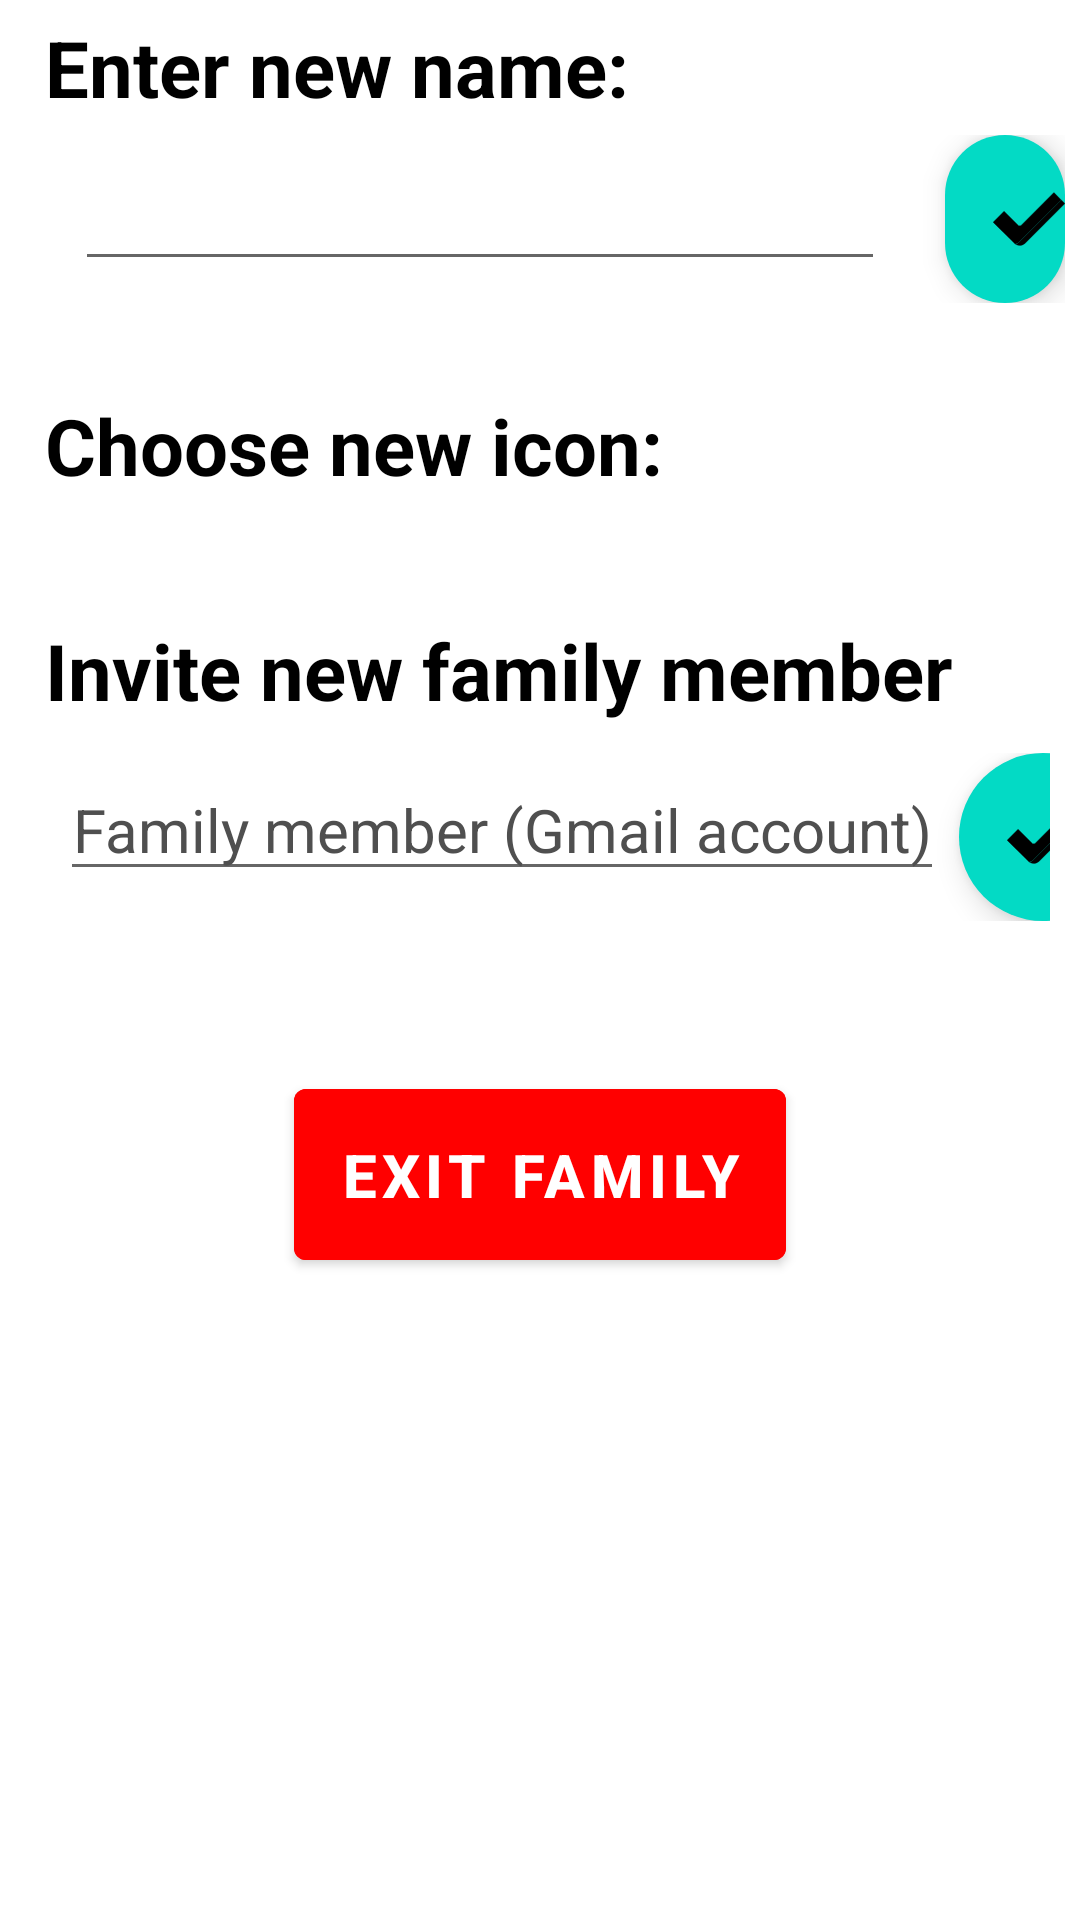

Android layout source for this screen:
<!-- AndroidManifest.xml: application theme Theme.FamiOrg -->
<!-- res/layout/activity_edit_profile.xml -->
<?xml version="1.0" encoding="utf-8"?>
<RelativeLayout xmlns:android="http://schemas.android.com/apk/res/android"
    xmlns:app="http://schemas.android.com/apk/res-auto"
    xmlns:tools="http://schemas.android.com/tools"
    android:layout_width="match_parent"
    android:layout_height="match_parent"
    android:background="@color/white"
    tools:context=".activities.EditProfileActivity">

    <androidx.appcompat.widget.AppCompatImageView
        android:id="@+id/editProfile_IMG_background"
        android:layout_width="match_parent"
        android:layout_height="match_parent"
        android:scaleType="centerCrop" />

    <androidx.core.widget.NestedScrollView
        android:layout_width="match_parent"
        android:layout_height="match_parent">

        <androidx.appcompat.widget.LinearLayoutCompat
            android:layout_width="match_parent"
            android:layout_height="match_parent"
            android:layout_centerInParent="true"
            android:orientation="vertical"
            android:padding="5dp">

            <TextView
                android:layout_width="wrap_content"
                android:layout_height="wrap_content"
                android:layout_marginStart="10dp"
                android:layout_marginBottom="5dp"
                android:text="Enter new name: "
                android:textColor="@color/black"
                android:textSize="26dp"
                android:textStyle="bold" />

            <RelativeLayout
                android:layout_width="match_parent"
                android:layout_height="wrap_content">

                <EditText
                    android:id="@+id/editProfile_EDIT_name"
                    android:layout_width="wrap_content"
                    android:layout_height="wrap_content"
                    android:layout_alignParentStart="true"
                    android:layout_centerInParent="true"
                    android:layout_marginStart="20dp"
                    android:layout_marginEnd="10dp"
                    android:maxLength="15"
                    android:minWidth="270dp"
                    android:textAlignment="center"
                    android:textColor="@color/black"
                    android:textColorHint="#48000000" />

                <com.google.android.material.floatingactionbutton.ExtendedFloatingActionButton
                    android:id="@+id/editProfile_IMG_BTN_checkEditName"
                    android:layout_width="50dp"
                    android:layout_height="50dp"
                    android:layout_marginLeft="10dp"
                    android:layout_toEndOf="@+id/editProfile_EDIT_name"
                    android:visibility="visible"
                    app:icon="@drawable/ic_check" />

            </RelativeLayout>

            <TextView
                android:layout_width="wrap_content"
                android:layout_height="wrap_content"
                android:layout_marginStart="10dp"
                android:layout_marginTop="30dp"
                android:text="Choose new icon: "
                android:textColor="@color/black"
                android:textSize="26dp"
                android:textStyle="bold" />

            <androidx.recyclerview.widget.RecyclerView
                android:id="@+id/editProfile_LST_icons"
                android:layout_width="match_parent"
                android:layout_height="wrap_content"
                android:layout_marginTop="10dp" />

            <TextView
                android:layout_width="wrap_content"
                android:layout_height="wrap_content"
                android:layout_marginStart="10dp"
                android:layout_marginTop="30dp"
                android:text="Invite new family member"
                android:textColor="@color/black"
                android:textSize="26dp"
                android:textStyle="bold" />

            <LinearLayout
                android:layout_width="match_parent"
                android:layout_height="wrap_content"
                android:layout_marginHorizontal="5dp"
                android:layout_marginTop="10dp">

                <EditText
                    android:id="@+id/editProfile_EDIT_inviteMember"
                    android:layout_width="wrap_content"
                    android:layout_height="wrap_content"
                    android:layout_centerHorizontal="true"
                    android:layout_centerVertical="true"
                    android:layout_marginStart="10dp"
                    android:hint="Family member (Gmail account)"
                    android:textAlignment="center"
                    android:textColor="@color/black"
                    android:textColorHint="#4F4F4F"
                    android:textSize="20dp" />

                <com.google.android.material.floatingactionbutton.ExtendedFloatingActionButton
                    android:id="@+id/editProfile_IMG_BTN_inviteMemberSend"
                    android:layout_width="50dp"
                    android:layout_height="50dp"
                    android:layout_marginStart="5dp"
                    android:layout_toEndOf="@+id/createFam_EDIT_inviteMember"
                    app:icon="@drawable/ic_check" />

            </LinearLayout>

            <RelativeLayout
                android:layout_width="match_parent"
                android:layout_height="wrap_content"
                android:layout_marginTop="50dp">

                <com.google.android.material.button.MaterialButton
                    android:id="@+id/editProfile_BTN_exitFamily"
                    android:layout_width="wrap_content"
                    android:layout_height="wrap_content"
                    android:layout_centerHorizontal="true"
                    android:backgroundTint="#FF0000"
                    android:padding="15dp"
                    android:text="Exit family"
                    android:textColor="@color/white"
                    android:textSize="20dp"
                    android:textStyle="bold" />

            </RelativeLayout>


        </androidx.appcompat.widget.LinearLayoutCompat>

    </androidx.core.widget.NestedScrollView>

</RelativeLayout>
<!-- resources referenced by this layout -->
<resources>
  <color name="black">#FF000000</color>
  <color name="white">#FFFFFFFF</color>
  <!-- drawable ic_check: vector/xml drawable (drawable, 7560 chars, omitted) -->
  <style name="Theme.FamiOrg" parent="Theme.MaterialComponents.DayNight.DarkActionBar">
          
          <item name="colorPrimary">@color/purple_500</item>
          <item name="colorPrimaryVariant">@color/purple_700</item>
          <item name="colorOnPrimary">@color/white</item>
          
          <item name="colorSecondary">@color/teal_200</item>
          <item name="colorSecondaryVariant">@color/teal_700</item>
          <item name="colorOnSecondary">@color/black</item>
          
          <item name="android:statusBarColor">?attr/colorPrimaryVariant</item>
          
      </style>
  <color name="purple_500">#FF6200EE</color>
  <color name="purple_700">#FF3700B3</color>
  <color name="teal_200">#FF03DAC5</color>
  <color name="teal_700">#FF018786</color>
</resources>
